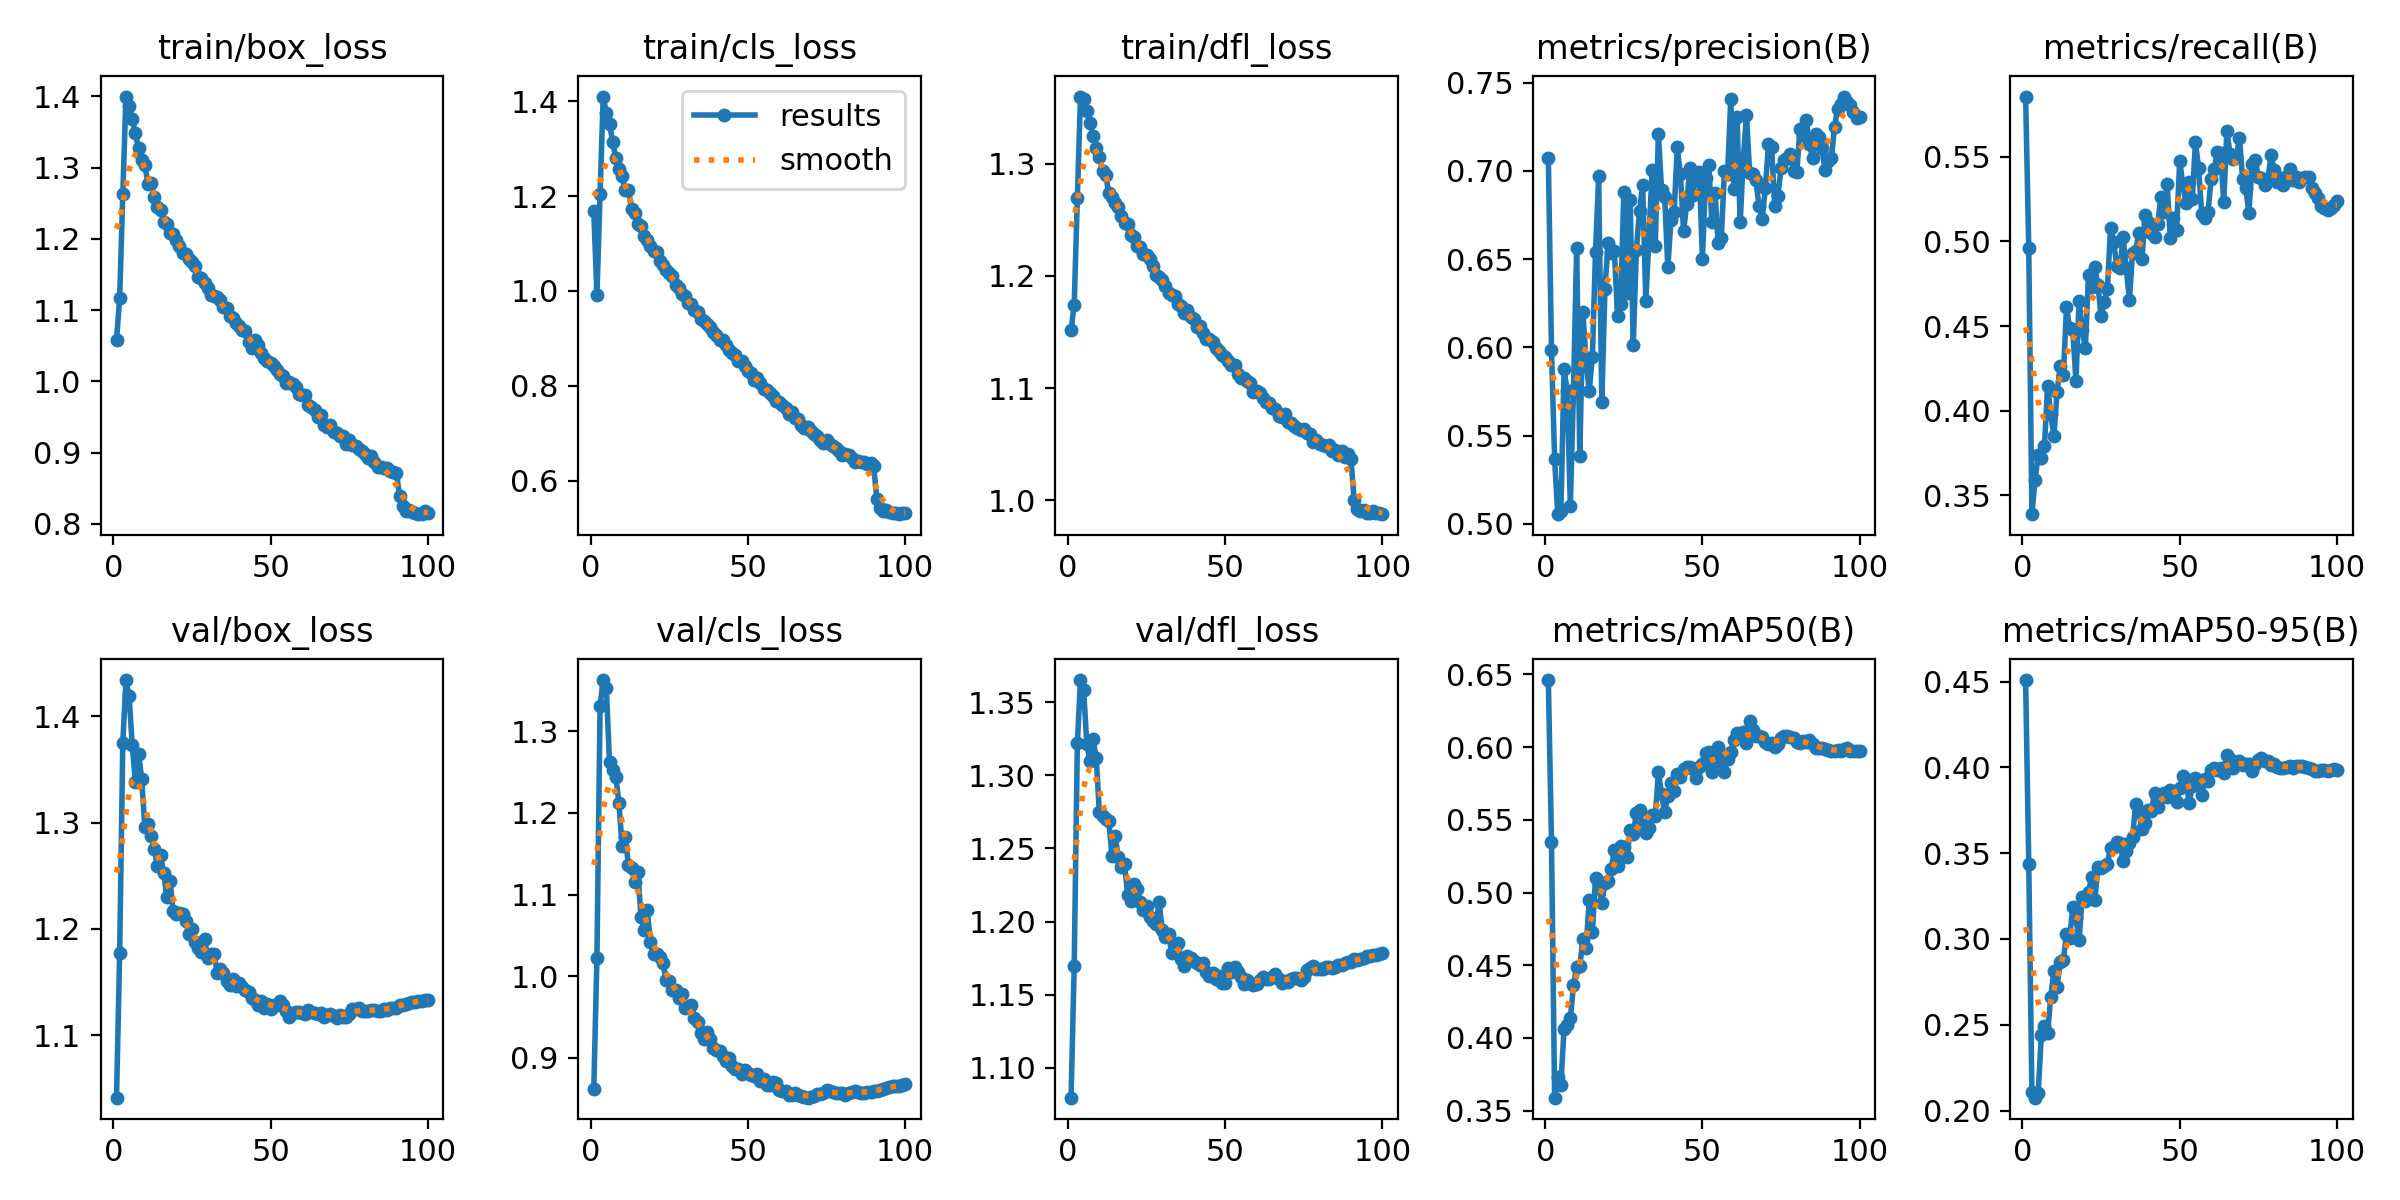

The table this chart was drawn from, first rows:
epoch, time, train/box_loss, train/cls_loss, train/dfl_loss, metrics/precision(B), metrics/recall(B), metrics/mAP50(B), metrics/mAP50-95(B), val/box_loss, val/cls_loss, val/dfl_loss, lr/pg0, lr/pg1, lr/pg2
1, 65.45, 1.058, 1.168, 1.152, 0.7074, 0.5856, 0.6461, 0.4509, 1.041, 0.8616, 1.08, 0.07005, 0.003327, 0.003327
2, 112, 1.116, 0.9916, 1.175, 0.5985, 0.4961, 0.535, 0.3438, 1.177, 1.023, 1.17, 0.04005, 0.006659, 0.006659
3, 158, 1.263, 1.205, 1.27, 0.5366, 0.3389, 0.3589, 0.2109, 1.375, 1.331, 1.322, 0.01004, 0.009984, 0.009984
4, 204, 1.4, 1.41, 1.36, 0.5056, 0.3589, 0.3732, 0.2075, 1.434, 1.363, 1.365, 0.009978, 0.009978, 0.009978
5, 251.4, 1.386, 1.374, 1.358, 0.5076, 0.3741, 0.368, 0.2102, 1.419, 1.352, 1.358, 0.009961, 0.009961, 0.009961
6, 296, 1.368, 1.352, 1.347, 0.5876, 0.3718, 0.4062, 0.2439, 1.373, 1.262, 1.321, 0.009938, 0.009938, 0.009938
7, 339.8, 1.348, 1.315, 1.336, 0.5755, 0.3793, 0.4092, 0.2491, 1.338, 1.252, 1.31, 0.009912, 0.009912, 0.009912
8, 384, 1.327, 1.279, 1.325, 0.5103, 0.4147, 0.4135, 0.2454, 1.365, 1.244, 1.325, 0.00988, 0.00988, 0.00988
9, 427.5, 1.31, 1.256, 1.314, 0.5758, 0.3978, 0.4363, 0.2663, 1.341, 1.212, 1.312, 0.009843, 0.009843, 0.009843
10, 470.7, 1.304, 1.242, 1.306, 0.6565, 0.3851, 0.4488, 0.2815, 1.296, 1.159, 1.275, 0.009802, 0.009802, 0.009802
11, 514.3, 1.277, 1.213, 1.294, 0.5386, 0.4112, 0.4492, 0.2722, 1.298, 1.17, 1.272, 0.009756, 0.009756, 0.009756
12, 558.1, 1.278, 1.212, 1.29, 0.6199, 0.4262, 0.4679, 0.2866, 1.287, 1.137, 1.27, 0.009705, 0.009705, 0.009705
13, 603, 1.259, 1.173, 1.274, 0.592, 0.4209, 0.462, 0.288, 1.275, 1.133, 1.269, 0.009649, 0.009649, 0.009649
14, 646.9, 1.244, 1.164, 1.271, 0.5754, 0.4611, 0.4945, 0.3028, 1.259, 1.116, 1.245, 0.009589, 0.009589, 0.009589
15, 690.1, 1.24, 1.142, 1.265, 0.5948, 0.449, 0.473, 0.3005, 1.269, 1.127, 1.259, 0.009525, 0.009525, 0.009525
16, 734, 1.224, 1.137, 1.261, 0.654, 0.4477, 0.5098, 0.3186, 1.252, 1.073, 1.244, 0.009456, 0.009456, 0.009456
17, 778, 1.221, 1.115, 1.254, 0.697, 0.4176, 0.505, 0.312, 1.23, 1.057, 1.237, 0.009382, 0.009382, 0.009382
18, 822.4, 1.208, 1.107, 1.247, 0.5693, 0.4648, 0.4928, 0.2991, 1.246, 1.081, 1.239, 0.009304, 0.009304, 0.009304
19, 865.6, 1.207, 1.094, 1.246, 0.6332, 0.4474, 0.5068, 0.3246, 1.217, 1.041, 1.218, 0.009222, 0.009222, 0.009222
20, 909.2, 1.198, 1.085, 1.237, 0.6594, 0.4373, 0.5076, 0.322, 1.214, 1.027, 1.214, 0.009136, 0.009136, 0.009136
21, 953.1, 1.19, 1.083, 1.235, 0.6536, 0.48, 0.5165, 0.3272, 1.215, 1.027, 1.226, 0.009046, 0.009046, 0.009046
22, 996.1, 1.18, 1.064, 1.227, 0.6546, 0.4729, 0.5291, 0.3363, 1.214, 1.023, 1.222, 0.008952, 0.008952, 0.008952
23, 1040, 1.179, 1.055, 1.226, 0.6179, 0.4847, 0.5185, 0.3226, 1.207, 1.016, 1.213, 0.008854, 0.008854, 0.008854
24, 1083, 1.171, 1.045, 1.22, 0.6246, 0.4744, 0.5322, 0.3421, 1.195, 0.9952, 1.208, 0.008752, 0.008752, 0.008752
25, 1127, 1.168, 1.037, 1.219, 0.688, 0.4558, 0.5313, 0.3414, 1.2, 0.9939, 1.211, 0.008646, 0.008646, 0.008646
26, 1170, 1.162, 1.032, 1.215, 0.6306, 0.4641, 0.5242, 0.3424, 1.187, 0.9836, 1.203, 0.008537, 0.008537, 0.008537
27, 1213, 1.146, 1.012, 1.209, 0.6838, 0.4717, 0.5431, 0.3436, 1.182, 0.983, 1.2, 0.008424, 0.008424, 0.008424
28, 1256, 1.144, 1.006, 1.201, 0.6016, 0.5078, 0.5401, 0.3531, 1.179, 0.9728, 1.198, 0.008308, 0.008308, 0.008308
29, 1301, 1.138, 0.9943, 1.199, 0.6554, 0.4997, 0.5544, 0.3538, 1.191, 0.9782, 1.213, 0.008189, 0.008189, 0.008189
30, 1345, 1.131, 0.9884, 1.196, 0.6775, 0.4856, 0.5566, 0.3567, 1.173, 0.9607, 1.194, 0.008066, 0.008066, 0.008066
31, 1388, 1.121, 0.9745, 1.191, 0.6918, 0.4841, 0.5461, 0.356, 1.176, 0.9626, 1.189, 0.007941, 0.007941, 0.007941
32, 1431, 1.12, 0.9718, 1.185, 0.6264, 0.5024, 0.5408, 0.3454, 1.176, 0.9651, 1.192, 0.007813, 0.007813, 0.007813
33, 1476, 1.118, 0.9595, 1.183, 0.662, 0.4844, 0.5443, 0.3511, 1.159, 0.9492, 1.179, 0.007681, 0.007681, 0.007681
34, 1519, 1.114, 0.9552, 1.182, 0.7007, 0.4653, 0.5535, 0.3557, 1.162, 0.9436, 1.183, 0.007548, 0.007548, 0.007548
35, 1562, 1.105, 0.9398, 1.175, 0.6576, 0.4934, 0.5523, 0.3595, 1.158, 0.9307, 1.185, 0.007411, 0.007411, 0.007411
36, 1607, 1.102, 0.9365, 1.173, 0.721, 0.4947, 0.5825, 0.3786, 1.151, 0.9231, 1.174, 0.007273, 0.007273, 0.007273
37, 1652, 1.091, 0.9303, 1.167, 0.6893, 0.5047, 0.568, 0.3744, 1.147, 0.932, 1.169, 0.007132, 0.007132, 0.007132
38, 1696, 1.089, 0.9236, 1.169, 0.685, 0.4896, 0.5551, 0.364, 1.153, 0.923, 1.176, 0.006989, 0.006989, 0.006989
39, 1738, 1.082, 0.9137, 1.164, 0.6453, 0.5158, 0.5667, 0.3676, 1.146, 0.9123, 1.175, 0.006844, 0.006844, 0.006844
40, 1780, 1.078, 0.908, 1.161, 0.6724, 0.5112, 0.5756, 0.3754, 1.149, 0.9102, 1.173, 0.006697, 0.006697, 0.006697
41, 1823, 1.072, 0.8966, 1.155, 0.6768, 0.5049, 0.5698, 0.3746, 1.145, 0.9081, 1.172, 0.006549, 0.006549, 0.006549
42, 1866, 1.071, 0.8971, 1.155, 0.7133, 0.5025, 0.5814, 0.3852, 1.143, 0.9021, 1.17, 0.006399, 0.006399, 0.006399
43, 1907, 1.055, 0.8849, 1.149, 0.6981, 0.5102, 0.5797, 0.3767, 1.141, 0.8962, 1.171, 0.006247, 0.006247, 0.006247
44, 1949, 1.047, 0.8744, 1.144, 0.6657, 0.5264, 0.5847, 0.3825, 1.135, 0.8998, 1.165, 0.006095, 0.006095, 0.006095
45, 1991, 1.057, 0.8694, 1.144, 0.6814, 0.5172, 0.586, 0.3849, 1.133, 0.8905, 1.163, 0.005941, 0.005941, 0.005941
46, 2034, 1.05, 0.864, 1.142, 0.7017, 0.5337, 0.586, 0.3829, 1.129, 0.8859, 1.165, 0.005786, 0.005786, 0.005786
47, 2077, 1.04, 0.8528, 1.136, 0.6866, 0.5023, 0.5852, 0.3868, 1.132, 0.8866, 1.161, 0.005631, 0.005631, 0.005631
48, 2120, 1.032, 0.8523, 1.133, 0.6984, 0.5139, 0.5788, 0.384, 1.126, 0.8802, 1.163, 0.005475, 0.005475, 0.005475
49, 2162, 1.028, 0.8426, 1.13, 0.6995, 0.5067, 0.5865, 0.38, 1.129, 0.8851, 1.158, 0.005319, 0.005319, 0.005319
50, 2206, 1.026, 0.8321, 1.127, 0.6503, 0.5477, 0.5885, 0.3881, 1.125, 0.8812, 1.158, 0.005162, 0.005162, 0.005162
51, 2249, 1.022, 0.8268, 1.125, 0.6961, 0.5336, 0.5956, 0.395, 1.128, 0.879, 1.168, 0.005005, 0.005005, 0.005005
52, 2292, 1.016, 0.8129, 1.12, 0.7033, 0.5225, 0.5965, 0.3935, 1.129, 0.8778, 1.166, 0.004848, 0.004848, 0.004848
53, 2334, 1.011, 0.8161, 1.12, 0.6711, 0.5353, 0.5828, 0.3789, 1.132, 0.8804, 1.169, 0.004691, 0.004691, 0.004691
54, 2377, 1.007, 0.8061, 1.112, 0.6876, 0.5251, 0.5896, 0.3894, 1.128, 0.872, 1.166, 0.004535, 0.004535, 0.004535
55, 2420, 0.997, 0.7941, 1.109, 0.6593, 0.5586, 0.5999, 0.3939, 1.123, 0.8743, 1.162, 0.004379, 0.004379, 0.004379
56, 2463, 0.9985, 0.7913, 1.109, 0.6621, 0.5433, 0.5951, 0.3928, 1.117, 0.8672, 1.157, 0.004224, 0.004224, 0.004224
57, 2505, 0.996, 0.7856, 1.106, 0.6999, 0.5165, 0.5829, 0.3836, 1.121, 0.8669, 1.16, 0.004069, 0.004069, 0.004069
58, 2549, 0.9922, 0.7786, 1.104, 0.6982, 0.5137, 0.5919, 0.3931, 1.122, 0.8703, 1.158, 0.003915, 0.003915, 0.003915
59, 2593, 0.9816, 0.7688, 1.097, 0.7405, 0.5175, 0.5964, 0.392, 1.121, 0.8692, 1.156, 0.003763, 0.003763, 0.003763
60, 2637, 0.9806, 0.7663, 1.097, 0.6898, 0.537, 0.605, 0.3983, 1.121, 0.8604, 1.157, 0.003611, 0.003611, 0.003611
... 40 more rows
